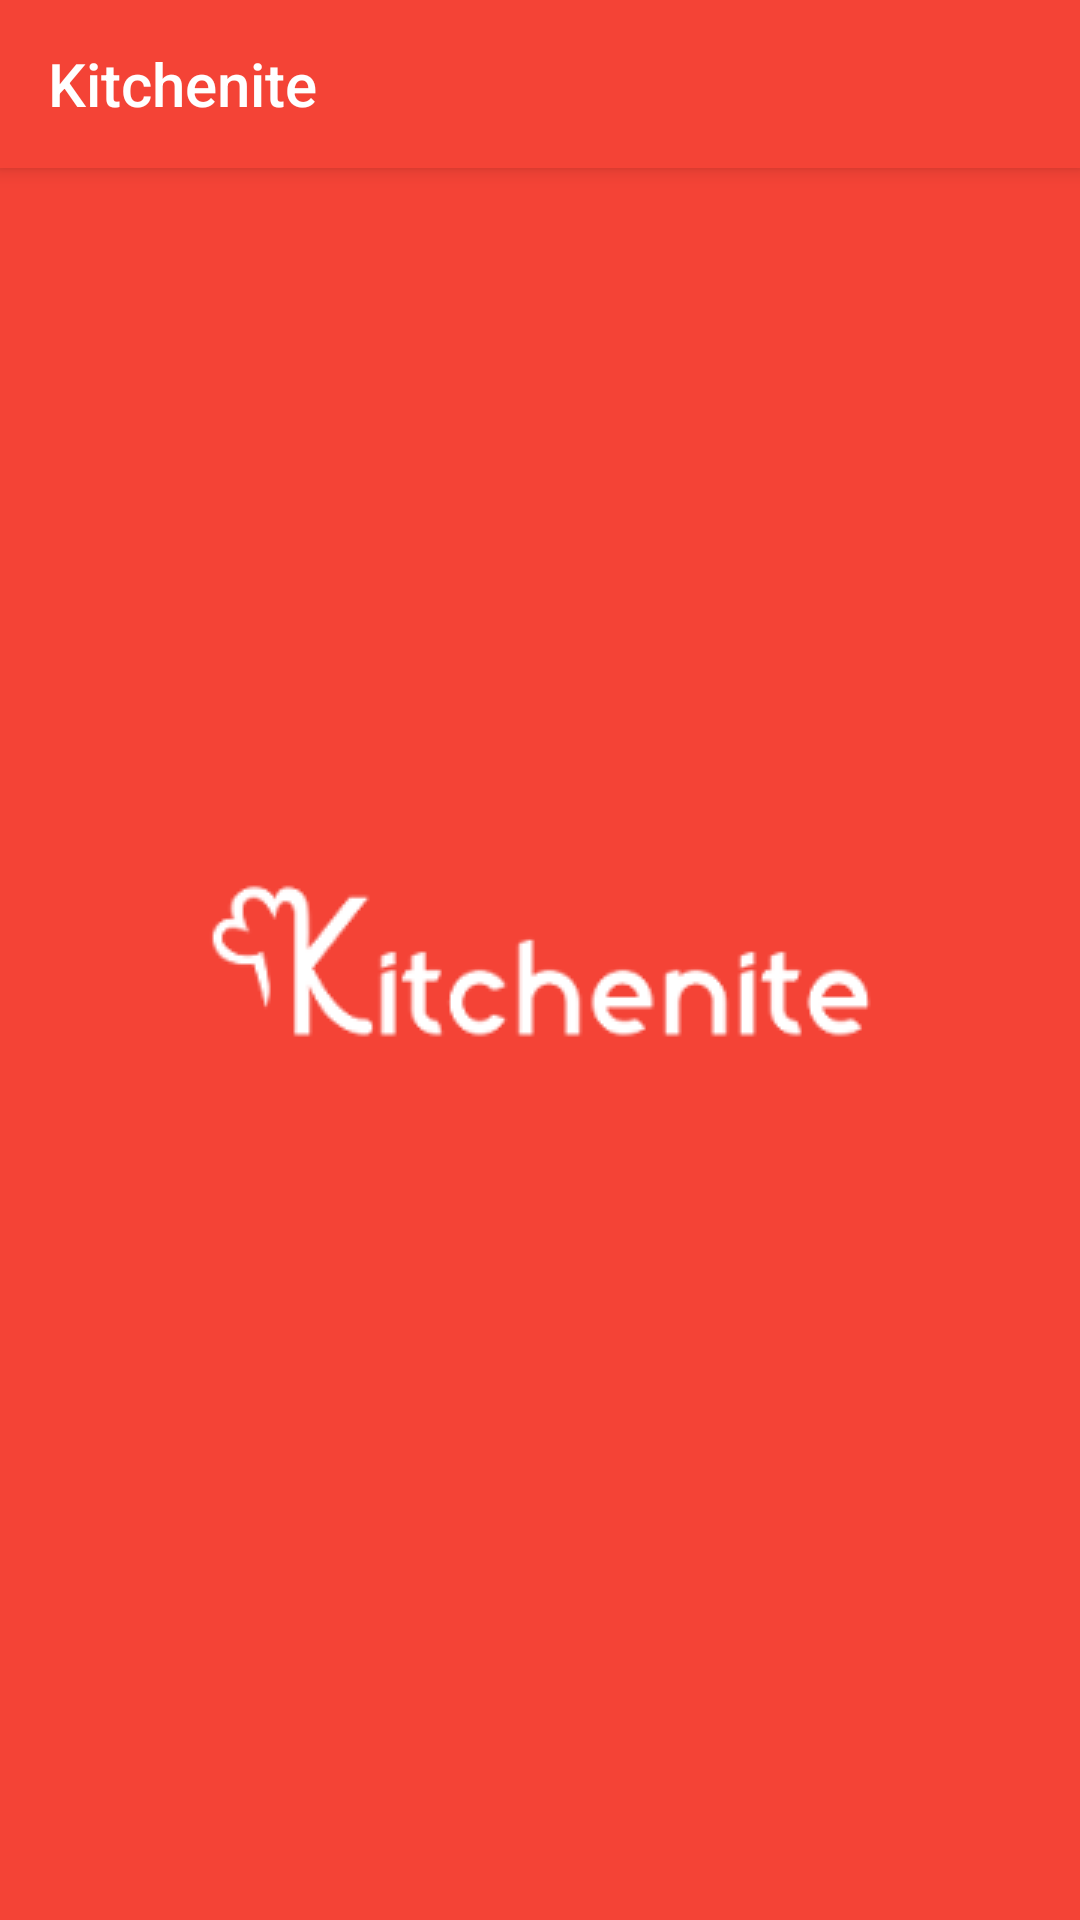

The Android layout XML behind this screen, and the referenced resources:
<!-- AndroidManifest.xml: activity theme SplashTheme -->
<!-- res/layout/activity_main.xml -->
<?xml version="1.0" encoding="utf-8"?>
<LinearLayout
    xmlns:android="http://schemas.android.com/apk/res/android"
    xmlns:app="http://schemas.android.com/apk/res-auto"
    android:layout_width="match_parent"
    android:layout_height="match_parent"
    android:fitsSystemWindows="true"
    android:orientation="vertical">

    <android.support.v7.widget.Toolbar
        xmlns:android="http://schemas.android.com/apk/res/android"
        android:layout_width="match_parent"
        android:layout_height="wrap_content"
        android:background="@color/colorPrimary"
        app:titleTextColor="@color/textToolbarTitle"
        app:subtitleTextColor="@color/textToolbarTitle"
        android:elevation="4dp"
        android:id="@+id/toolbar"
        app:title="Kitchenite"
        app:theme="@style/MyActionBarTheme"
        app:popupTheme="@style/ThemeOverlay.AppCompat.Light"/>

    <android.support.v4.widget.DrawerLayout xmlns:android="http://schemas.android.com/apk/res/android"
        xmlns:app="http://schemas.android.com/apk/res-auto"
        xmlns:tools="http://schemas.android.com/tools"
        android:id="@+id/drawer_layout"
        android:layout_width="match_parent"
        android:layout_height="match_parent"
        android:fitsSystemWindows="true"
        android:elevation="4dp"
        tools:openDrawer="start">

        <FrameLayout
            android:orientation="vertical"
            android:layout_width="match_parent"
            android:layout_height="match_parent"
            android:id="@+id/containerView">
        </FrameLayout>

        <android.support.design.widget.NavigationView
            xmlns:android="http://schemas.android.com/apk/res/android"
            xmlns:app="http://schemas.android.com/apk/res-auto"
            android:id="@+id/nav_view"
            android:layout_width="wrap_content"
            android:layout_height="match_parent"
            android:layout_gravity="start"
            android:fitsSystemWindows="true"
            app:headerLayout="@layout/nav_header_main"
            app:menu="@menu/activity_main_drawer" />

    </android.support.v4.widget.DrawerLayout>
</LinearLayout>
<!-- res/layout/nav_header_main.xml (included above) -->
<?xml version="1.0" encoding="utf-8"?>
<LinearLayout xmlns:android="http://schemas.android.com/apk/res/android"
    android:layout_width="match_parent"
    android:layout_height="@dimen/nav_header_height"
    android:background="@color/colorPrimaryDark"
    android:gravity="center_horizontal"
    android:orientation="vertical"
    android:paddingBottom="@dimen/activity_vertical_margin"
    android:paddingLeft="@dimen/activity_horizontal_margin"
    android:paddingRight="@dimen/activity_horizontal_margin"
    android:paddingTop="@dimen/activity_vertical_margin"
    android:theme="@style/ThemeOverlay.AppCompat.Dark">

    <de.hdodenhof.circleimageview.CircleImageView
        android:id="@+id/user_picture"
        android:layout_width="56dp"
        android:layout_height="56dp"
        android:layout_marginTop="16dp"
        android:src="@drawable/placeholder_user"
        android:layout_above="@+id/bottom_overlay"/>

    <TextView
        android:id="@+id/hi_user"
        android:layout_width="wrap_content"
        android:layout_height="wrap_content"
        android:paddingTop="@dimen/nav_header_vertical_spacing"
        android:text="Hi!"
        android:textAppearance="@style/TextAppearance.AppCompat.Body1" />

    <TextView
        android:layout_width="wrap_content"
        android:layout_height="wrap_content"
        android:text="Sudahkah kamu memasak hari ini?" />

</LinearLayout>
<!-- resources referenced by this layout -->
<resources>
  <color name="colorPrimary">#F44336</color>
  <color name="colorPrimaryDark">#D32F2F</color>
  <color name="textToolbarTitle">#FFFFFF</color>
  <dimen name="activity_horizontal_margin">16dp</dimen>
  <dimen name="activity_vertical_margin">16dp</dimen>
  <dimen name="nav_header_height">160dp</dimen>
  <dimen name="nav_header_vertical_spacing">16dp</dimen>
  <style name="MyActionBarTheme" parent="ThemeOverlay.AppCompat.Dark.ActionBar">
      </style>
  <style name="SplashTheme" parent="Theme.AppCompat.NoActionBar">
          <item name="android:windowBackground">@drawable/background_splash</item>
      </style>
  <!-- drawable background_splash (drawable) -->
  <?xml version="1.0" encoding="utf-8"?>
  <layer-list xmlns:android="http://schemas.android.com/apk/res/android">
  
      <item
          android:drawable="@color/splashBackground"/>
  
      <item>
          <bitmap
              android:gravity="center"
              android:src="@drawable/kitchenite_logo_name_white_250"/>
      </item>
  
  </layer-list>
  <color name="splashBackground">#F44336</color>
  <!-- drawable kitchenite_logo_name_white_250: png bitmap (drawable, 5012 bytes) -->
</resources>
